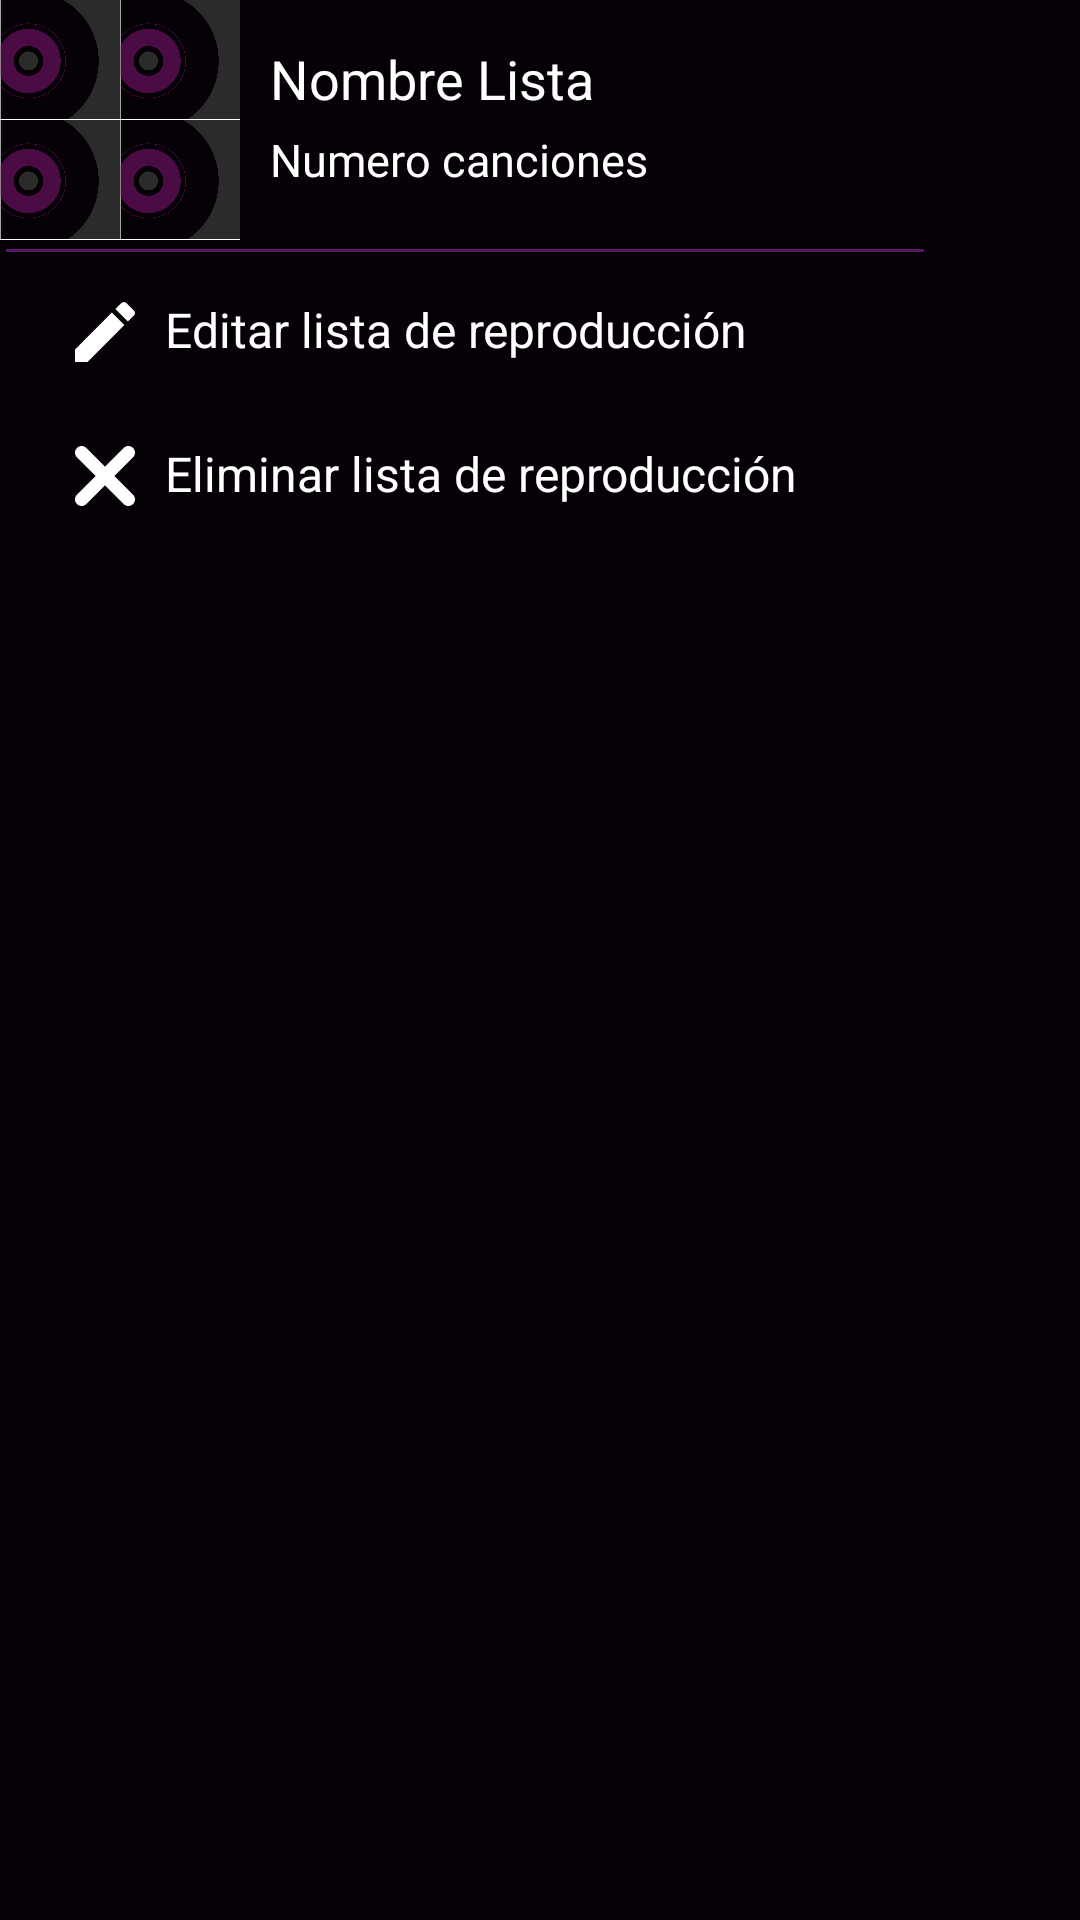

Here is an Android app screen rendered from its layout file. Give the layout XML and the strings, colors and styles it references.
<!-- AndroidManifest.xml: application theme AppTheme -->
<!-- res/layout/dialog_listasmenu.xml -->
<?xml version="1.0" encoding="utf-8"?>
<LinearLayout xmlns:android="http://schemas.android.com/apk/res/android"

    android:id="@+id/menulistas"
    android:layout_width="wrap_content"
    android:layout_height="match_parent"
    android:background="@color/colorBG"
    android:orientation="vertical">

    <RelativeLayout
        android:layout_width="308dp"
        android:layout_height="wrap_content">

        <TextView
            android:id="@+id/idItem2"
            android:layout_width="wrap_content"
            android:layout_height="wrap_content" />

        <ImageView
            android:id="@+id/list_img_uno"
            android:layout_width="80dp"
            android:layout_height="80dp"
            android:background="@drawable/no_cover"
            android:padding="5dp" />

        <ImageView
            android:id="@+id/list_img2"
            android:layout_width="40dp"
            android:layout_height="40dp"
            android:background="@drawable/no_cover"
            android:padding="5dp" />

        <ImageView
            android:id="@+id/list_img3"
            android:layout_width="40dp"
            android:layout_height="40dp"
            android:layout_toRightOf="@id/list_img2"
            android:background="@drawable/no_cover"
            android:padding="5dp" />

        <ImageView
            android:id="@+id/list_img4"
            android:layout_width="40dp"
            android:layout_height="40dp"
            android:layout_below="@id/list_img2"
            android:background="@drawable/no_cover"
            android:padding="5dp" />

        <ImageView
            android:id="@+id/list_img5"
            android:layout_width="40dp"
            android:layout_height="40dp"
            android:layout_below="@id/list_img3"
            android:layout_toRightOf="@id/list_img4"
            android:background="@drawable/no_cover"
            android:padding="5dp" />

        <TextView
            android:id="@+id/list_name"
            android:layout_width="wrap_content"
            android:layout_height="wrap_content"
            android:layout_alignParentTop="true"
            android:layout_marginStart="10dp"
            android:layout_marginTop="6dp"
            android:layout_toEndOf="@+id/list_img_uno"
            android:maxLines="1"
            android:paddingTop="8dp"
            android:text="Nombre Lista"
            android:textColor="#FFFFFF"
            android:textSize="18sp"
            android:textStyle="normal" />

        <TextView
            android:id="@+id/list_songs"
            android:layout_width="wrap_content"
            android:layout_height="wrap_content"
            android:layout_marginStart="10dp"
            android:layout_marginTop="28dp"
            android:layout_toEndOf="@+id/list_img_uno"
            android:paddingTop="15dp"
            android:text="Numero canciones"
            android:textColor="#FFFFFF"
            android:textSize="15sp"
            android:textStyle="normal" />

        <View
            android:id="@+id/divider"
            android:layout_width="match_parent"
            android:layout_height="1dp"
            android:layout_alignParentStart="true"
            android:layout_alignParentTop="true"
            android:layout_alignParentEnd="true"
            android:layout_marginStart="2dp"
            android:layout_marginTop="83dp"
            android:layout_marginEnd="-1dp"
            android:background="@color/colorAccent"
            android:backgroundTint="@color/colorAccent" />
    </RelativeLayout>

    <LinearLayout
        android:layout_width="wrap_content"
        android:layout_height="98dp"
        android:layout_marginLeft="25sp"
        android:layout_marginTop="15sp"
        android:orientation="vertical">


        <LinearLayout
            android:id="@+id/Layout_edit"
            android:layout_width="258dp"
            android:layout_height="48dp"
            android:orientation="horizontal">

            <Button
                android:id="@+id/edit_list"
                android:layout_width="20dp"
                android:layout_height="20dp"
                android:background="@drawable/edit" />

            <TextView
                android:id="@+id/edit_list_txt"
                android:layout_width="266dp"
                android:layout_height="wrap_content"
                android:layout_marginLeft="10sp"
                android:text="Editar lista de reproducción"
                android:textColor="#FFFFFF"
                android:textSize="16sp" />
        </LinearLayout>

        <LinearLayout
            android:id="@+id/Layout_quit"
            android:layout_width="match_parent"
            android:layout_height="70dp"
            android:orientation="horizontal">

            <Button
                android:id="@+id/quitar"
                android:layout_width="20dp"
                android:layout_height="20dp"
                android:background="@drawable/quit" />

            <TextView
                android:id="@+id/quitar_txt"
                android:layout_width="wrap_content"
                android:layout_height="wrap_content"
                android:layout_marginLeft="10sp"
                android:layout_weight="1"
                android:text="Eliminar lista de reproducción"
                android:textColor="#FFFFFF"
                android:textSize="16sp" />
        </LinearLayout>

    </LinearLayout>

</LinearLayout>
<!-- resources referenced by this layout -->
<resources>
  <color name="colorAccent">#581763</color>
  <color name="colorBG">#060107</color>
  <!-- drawable edit (drawable) -->
  <vector android:height="15dp" android:viewportHeight="383.947"
      android:viewportWidth="383.947" android:width="20dp" xmlns:android="http://schemas.android.com/apk/res/android">
      <path android:fillColor="#ffffff" android:pathData="M0,303.947l0,80l80,0l236.053,-236.054l-80,-80z"/>
      <path android:fillColor="#ffffff" android:pathData="M377.707,56.053L327.893,6.24c-8.32,-8.32 -21.867,-8.32 -30.187,0l-39.04,39.04l80,80l39.04,-39.04C386.027,77.92 386.027,64.373 377.707,56.053z"/>
  </vector>
  <!-- drawable no_cover: png bitmap (drawable, 28068 bytes) -->
  <!-- drawable quit (drawable) -->
  <vector android:height="15dp" android:viewportHeight="511.992"
      android:viewportWidth="511.992" android:width="20dp" xmlns:android="http://schemas.android.com/apk/res/android">
      <path android:fillColor="#ffffff" android:pathData="m415.402,495.422 l-159.406,-159.41 -159.406,159.41c-22.098,22.094 -57.922,22.094 -80.02,0 -22.094,-22.098 -22.094,-57.922 0,-80.02l159.41,-159.406 -159.41,-159.406c-22.094,-22.098 -22.094,-57.922 0,-80.02 22.098,-22.094 57.922,-22.094 80.02,0l159.406,159.41 159.406,-159.41c22.098,-22.094 57.922,-22.094 80.02,0 22.094,22.098 22.094,57.922 0,80.02l-159.41,159.406 159.41,159.406c22.094,22.098 22.094,57.922 0,80.02 -22.098,22.094 -57.922,22.094 -80.02,0zM415.402,495.422"/>
  </vector>
  <style name="AppTheme" parent="Theme.AppCompat.Light.DarkActionBar">
          
          <item name="colorPrimary">@color/colorPrimary</item>
          <item name="colorPrimaryDark">@color/colorPrimaryDark</item>
          <item name="colorAccent">@color/colorAccent</item>
      </style>
  <color name="colorPrimary">#3D3B3C</color>
  <color name="colorPrimaryDark">#000000</color>
</resources>
